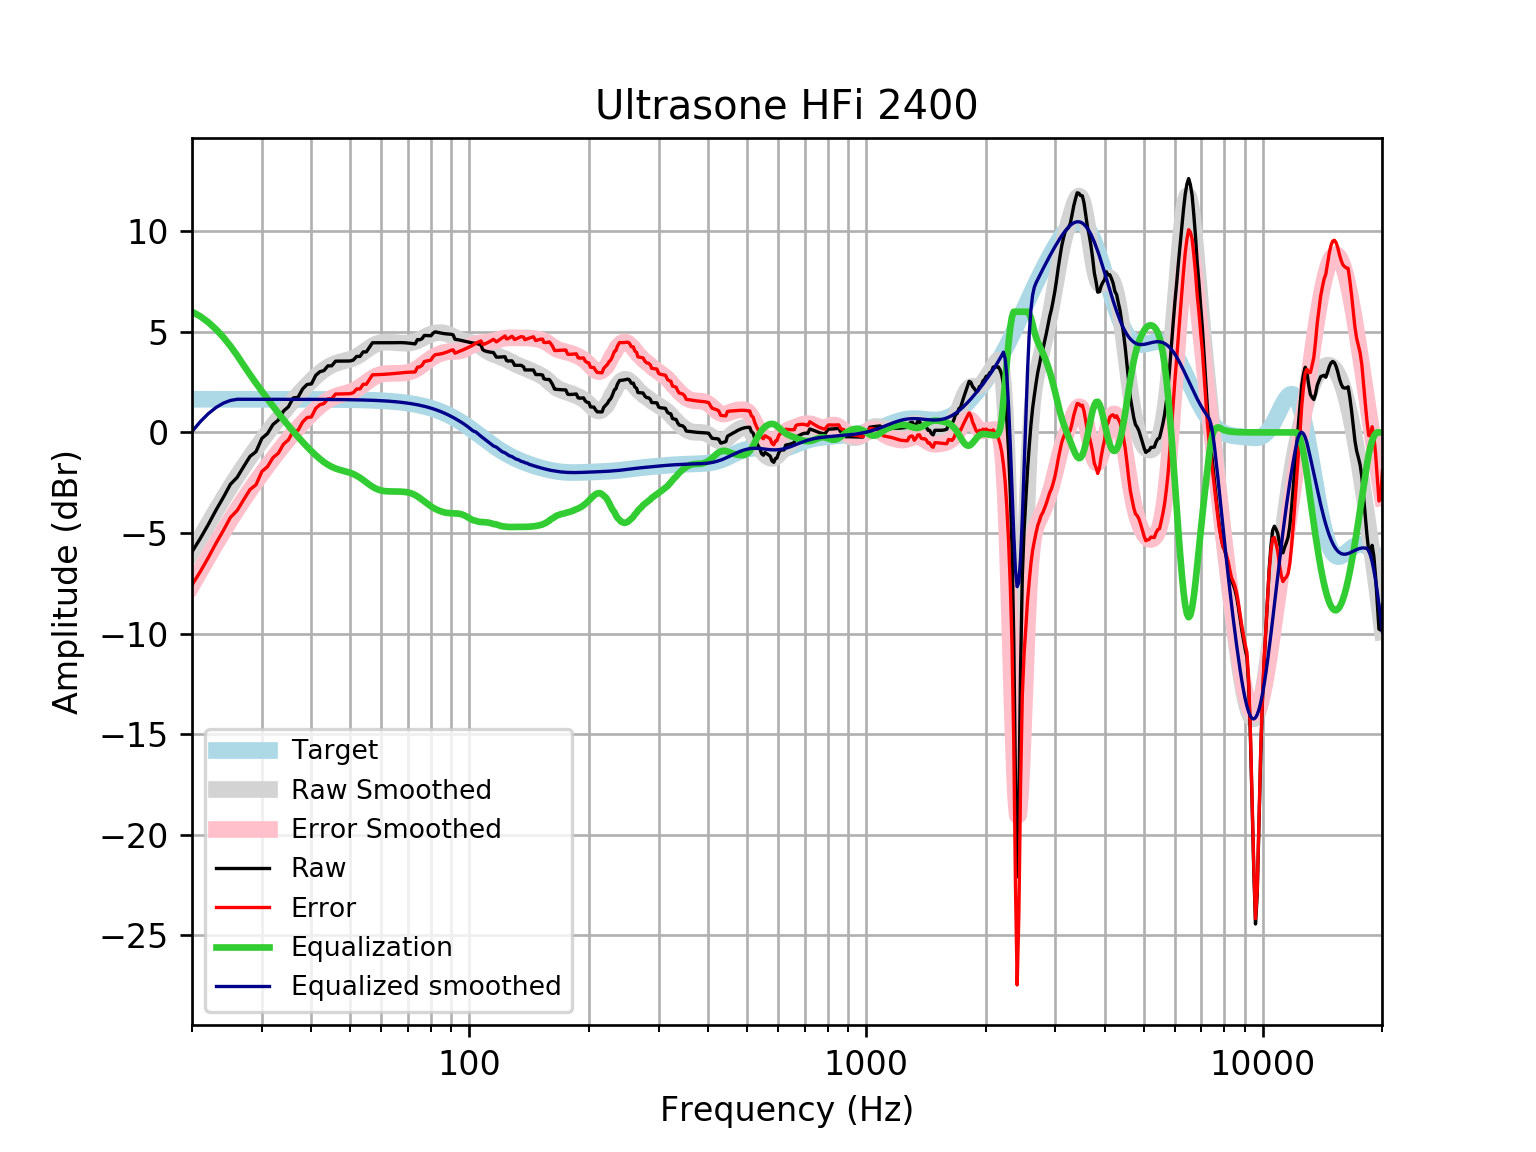

Data behind this chart, as committed beside it:
frequency, raw, error, smoothed, error_smoothed, equalization, equalized_raw, equalized_smoothed, target
20, -5.937, -7.585, -5.959, -7.607, 6.0, 0.06272, 0.04107, 1.648
21, -5.265, -6.913, -5.226, -6.874, 5.767, 0.5015, 0.5409, 1.648
22, -4.567, -6.215, -4.533, -6.181, 5.471, 0.9037, 0.9379, 1.648
23, -3.856, -5.504, -3.881, -5.529, 5.122, 1.266, 1.241, 1.648
24, -3.224, -4.872, -3.27, -4.918, 4.727, 1.503, 1.457, 1.648
25, -2.579, -4.227, -2.703, -4.35, 4.292, 1.713, 1.59, 1.648
26, -2.232, -3.88, -2.175, -3.823, 3.823, 1.591, 1.648, 1.648
27, -1.696, -3.343, -1.685, -3.332, 3.332, 1.637, 1.648, 1.648
28, -1.196, -2.843, -1.228, -2.875, 2.875, 1.68, 1.647, 1.647
29, -0.9554, -2.603, -0.7994, -2.447, 2.447, 1.491, 1.647, 1.647
30, -0.2984, -1.946, -0.3959, -2.043, 2.043, 1.745, 1.647, 1.647
31, -0.05523, -1.702, -0.01463, -1.662, 1.662, 1.606, 1.647, 1.647
32, 0.3924, -1.254, 0.3462, -1.301, 1.301, 1.693, 1.647, 1.647
33, 0.6114, -1.035, 0.6873, -0.9592, 0.9592, 1.571, 1.647, 1.647
34, 1.058, -0.5882, 1.009, -0.6369, 0.6369, 1.695, 1.646, 1.646
35, 1.276, -0.3694, 1.313, -0.3333, 0.3333, 1.61, 1.646, 1.646
36, 1.715, 0.06917, 1.598, -0.04763, 0.04763, 1.762, 1.645, 1.645
37, 1.743, 0.09812, 1.866, 0.2211, -0.2211, 1.522, 1.645, 1.645
38, 2.162, 0.5172, 2.118, 0.4736, -0.4736, 1.688, 1.644, 1.644
39, 2.384, 0.7402, 2.354, 0.7105, -0.7105, 1.673, 1.644, 1.644
40, 2.412, 0.7692, 2.574, 0.931, -0.931, 1.481, 1.643, 1.643
41, 2.835, 1.193, 2.776, 1.133, -1.133, 1.702, 1.642, 1.642
42, 3.017, 1.376, 2.956, 1.315, -1.315, 1.702, 1.641, 1.641
43, 3.074, 1.434, 3.114, 1.474, -1.474, 1.601, 1.64, 1.64
44, 3.307, 1.668, 3.245, 1.606, -1.606, 1.701, 1.639, 1.639
45, 3.311, 1.674, 3.349, 1.712, -1.712, 1.599, 1.637, 1.637
46, 3.543, 1.907, 3.429, 1.794, -1.794, 1.749, 1.635, 1.635
47, 3.545, 1.912, 3.489, 1.856, -1.856, 1.69, 1.634, 1.633
48, 3.548, 1.916, 3.537, 1.905, -1.905, 1.642, 1.631, 1.631
49, 3.549, 1.92, 3.581, 1.952, -1.952, 1.597, 1.629, 1.629
50, 3.551, 1.924, 3.631, 2.005, -2.005, 1.546, 1.626, 1.626
51, 3.596, 1.973, 3.694, 2.07, -2.07, 1.526, 1.623, 1.623
52, 3.779, 2.159, 3.773, 2.154, -2.154, 1.625, 1.62, 1.62
53, 3.777, 2.161, 3.87, 2.254, -2.254, 1.524, 1.616, 1.616
54, 4.004, 2.392, 3.978, 2.367, -2.367, 1.637, 1.612, 1.612
55, 4.002, 2.395, 4.092, 2.485, -2.485, 1.518, 1.607, 1.607
56, 4.23, 2.628, 4.201, 2.599, -2.599, 1.631, 1.602, 1.602
57, 4.457, 2.861, 4.298, 2.701, -2.701, 1.756, 1.596, 1.596
58, 4.457, 2.867, 4.376, 2.785, -2.785, 1.672, 1.59, 1.59
59, 4.457, 2.874, 4.432, 2.848, -2.848, 1.609, 1.583, 1.583
60, 4.456, 2.88, 4.467, 2.891, -2.891, 1.566, 1.576, 1.576
61, 4.456, 2.888, 4.484, 2.916, -2.916, 1.54, 1.568, 1.568
62, 4.456, 2.897, 4.488, 2.929, -2.929, 1.527, 1.559, 1.559
63, 4.457, 2.908, 4.484, 2.935, -2.935, 1.523, 1.549, 1.549
64, 4.46, 2.921, 4.475, 2.937, -2.937, 1.523, 1.538, 1.538
65, 4.462, 2.936, 4.465, 2.938, -2.938, 1.524, 1.527, 1.527
66, 4.465, 2.95, 4.455, 2.94, -2.94, 1.524, 1.514, 1.514
67, 4.465, 2.964, 4.445, 2.944, -2.944, 1.521, 1.501, 1.501
68, 4.462, 2.976, 4.438, 2.952, -2.952, 1.51, 1.486, 1.486
69, 4.455, 2.985, 4.435, 2.964, -2.964, 1.491, 1.471, 1.471
70, 4.445, 2.991, 4.439, 2.985, -2.985, 1.46, 1.454, 1.454
71, 4.431, 2.996, 4.451, 3.016, -3.016, 1.416, 1.436, 1.436
72, 4.416, 3, 4.475, 3.059, -3.059, 1.357, 1.416, 1.416
73, 4.401, 3.006, 4.511, 3.115, -3.115, 1.285, 1.395, 1.395
74, 4.615, 3.242, 4.557, 3.184, -3.184, 1.431, 1.373, 1.373
75, 4.604, 3.255, 4.612, 3.263, -3.263, 1.342, 1.349, 1.349
76, 4.66, 3.336, 4.671, 3.347, -3.347, 1.313, 1.324, 1.324
77, 4.821, 3.523, 4.732, 3.434, -3.434, 1.386, 1.297, 1.297
78, 4.817, 3.548, 4.789, 3.52, -3.52, 1.298, 1.269, 1.269
79, 4.813, 3.574, 4.839, 3.601, -3.601, 1.212, 1.239, 1.239
... 553 more rows
